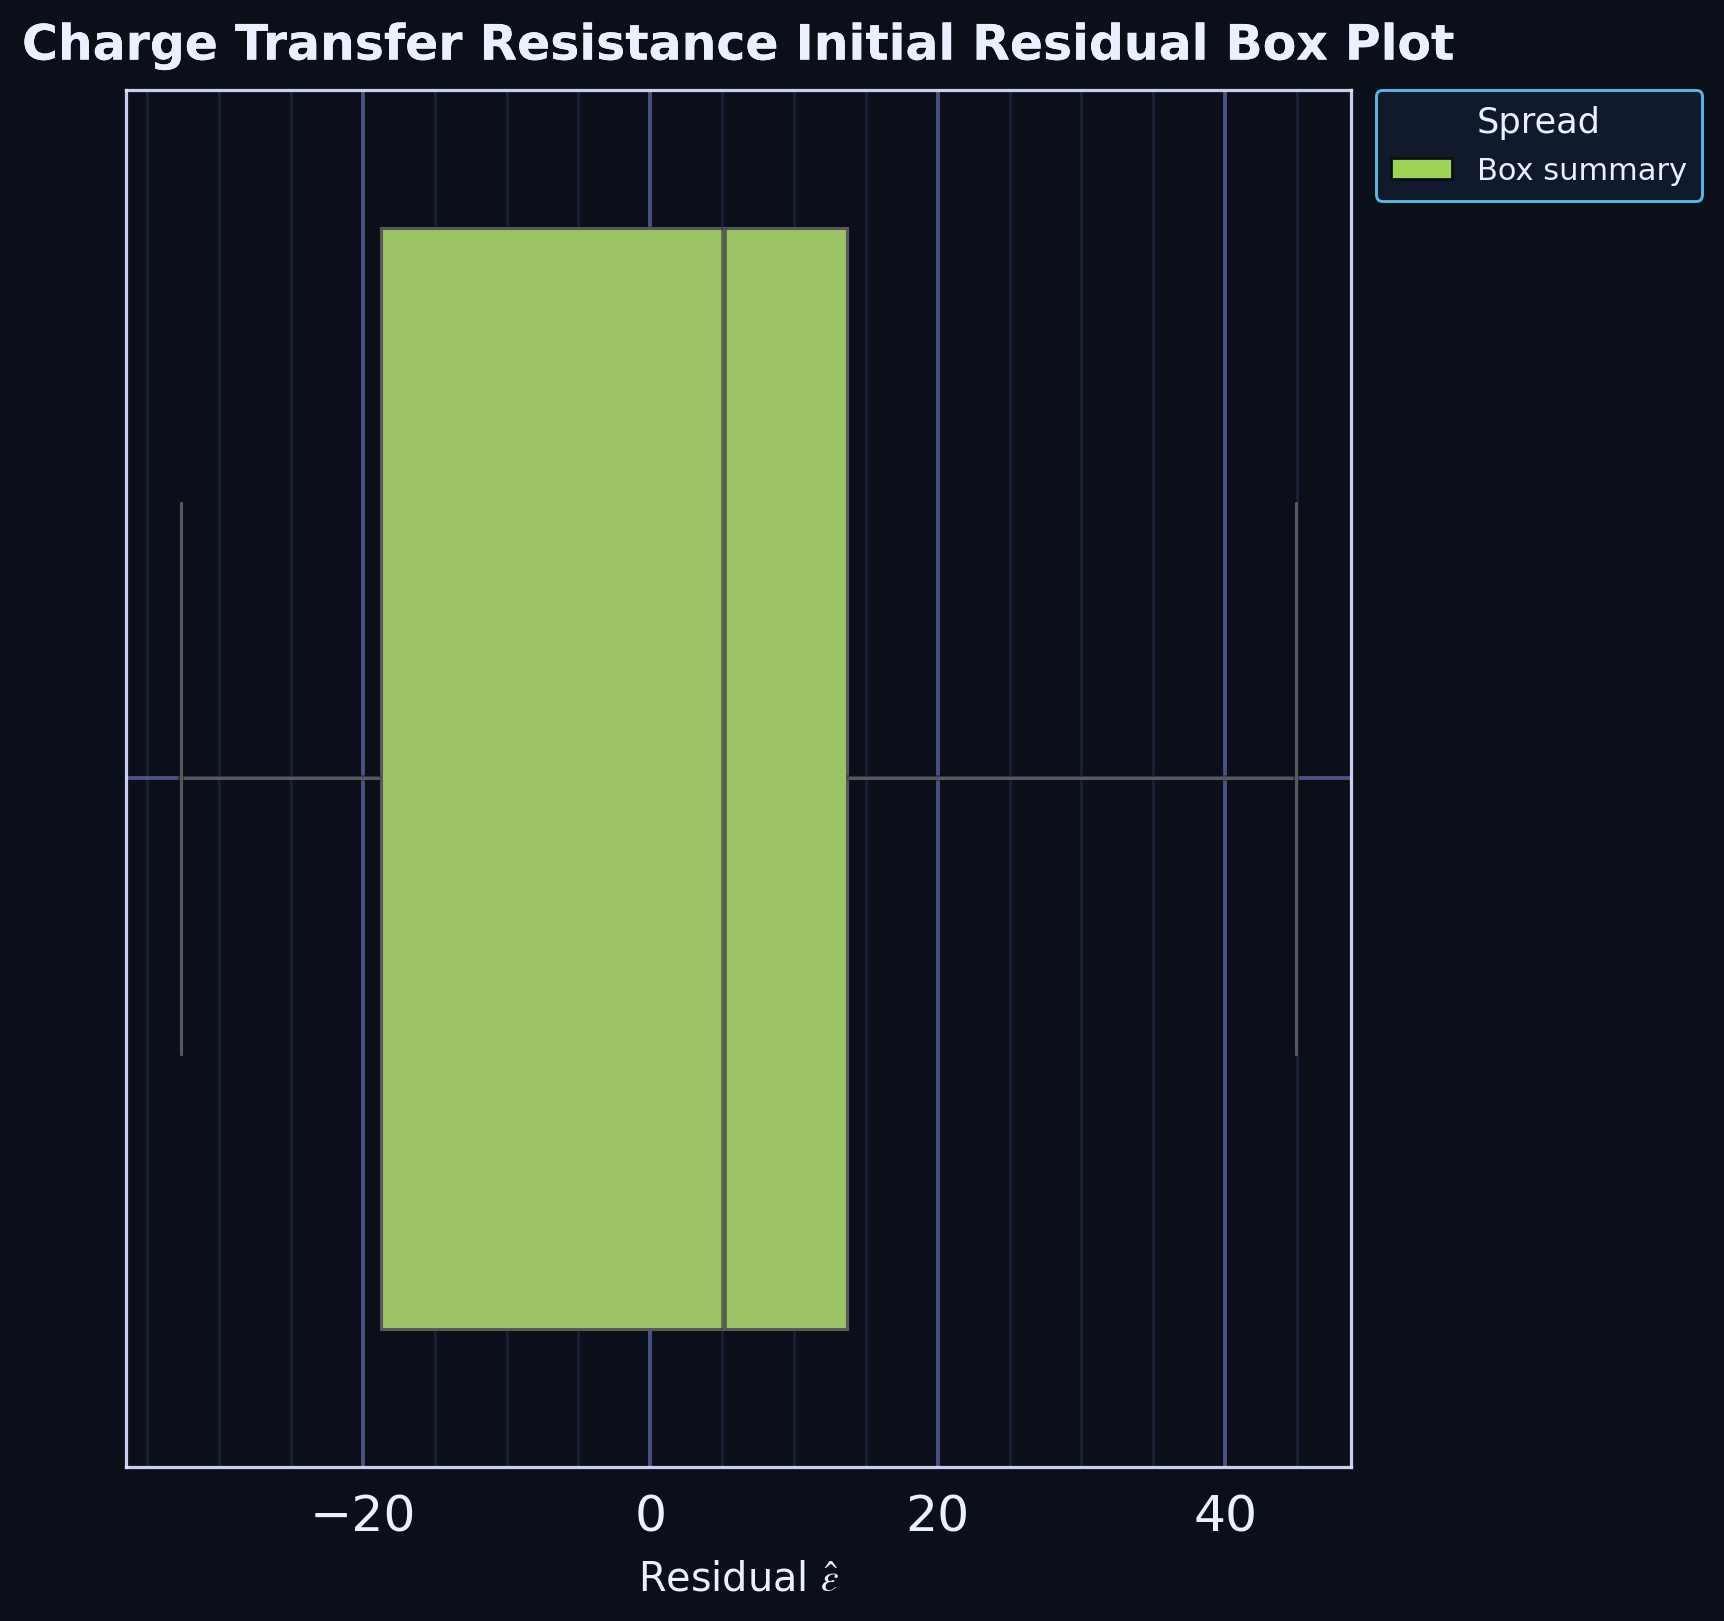

The file beside this chart, header and first rows:
series, residual
residual_sample, 18.31
residual_sample, 17.87
residual_sample, 6.155
residual_sample, -11.99
residual_sample, -20.95
residual_sample, -28.34
residual_sample, -31.82
residual_sample, 44.89
residual_sample, 14.46
residual_sample, 11.42
residual_sample, 6.527
residual_sample, 1.941
residual_sample, 4.134
residual_sample, -32.62
